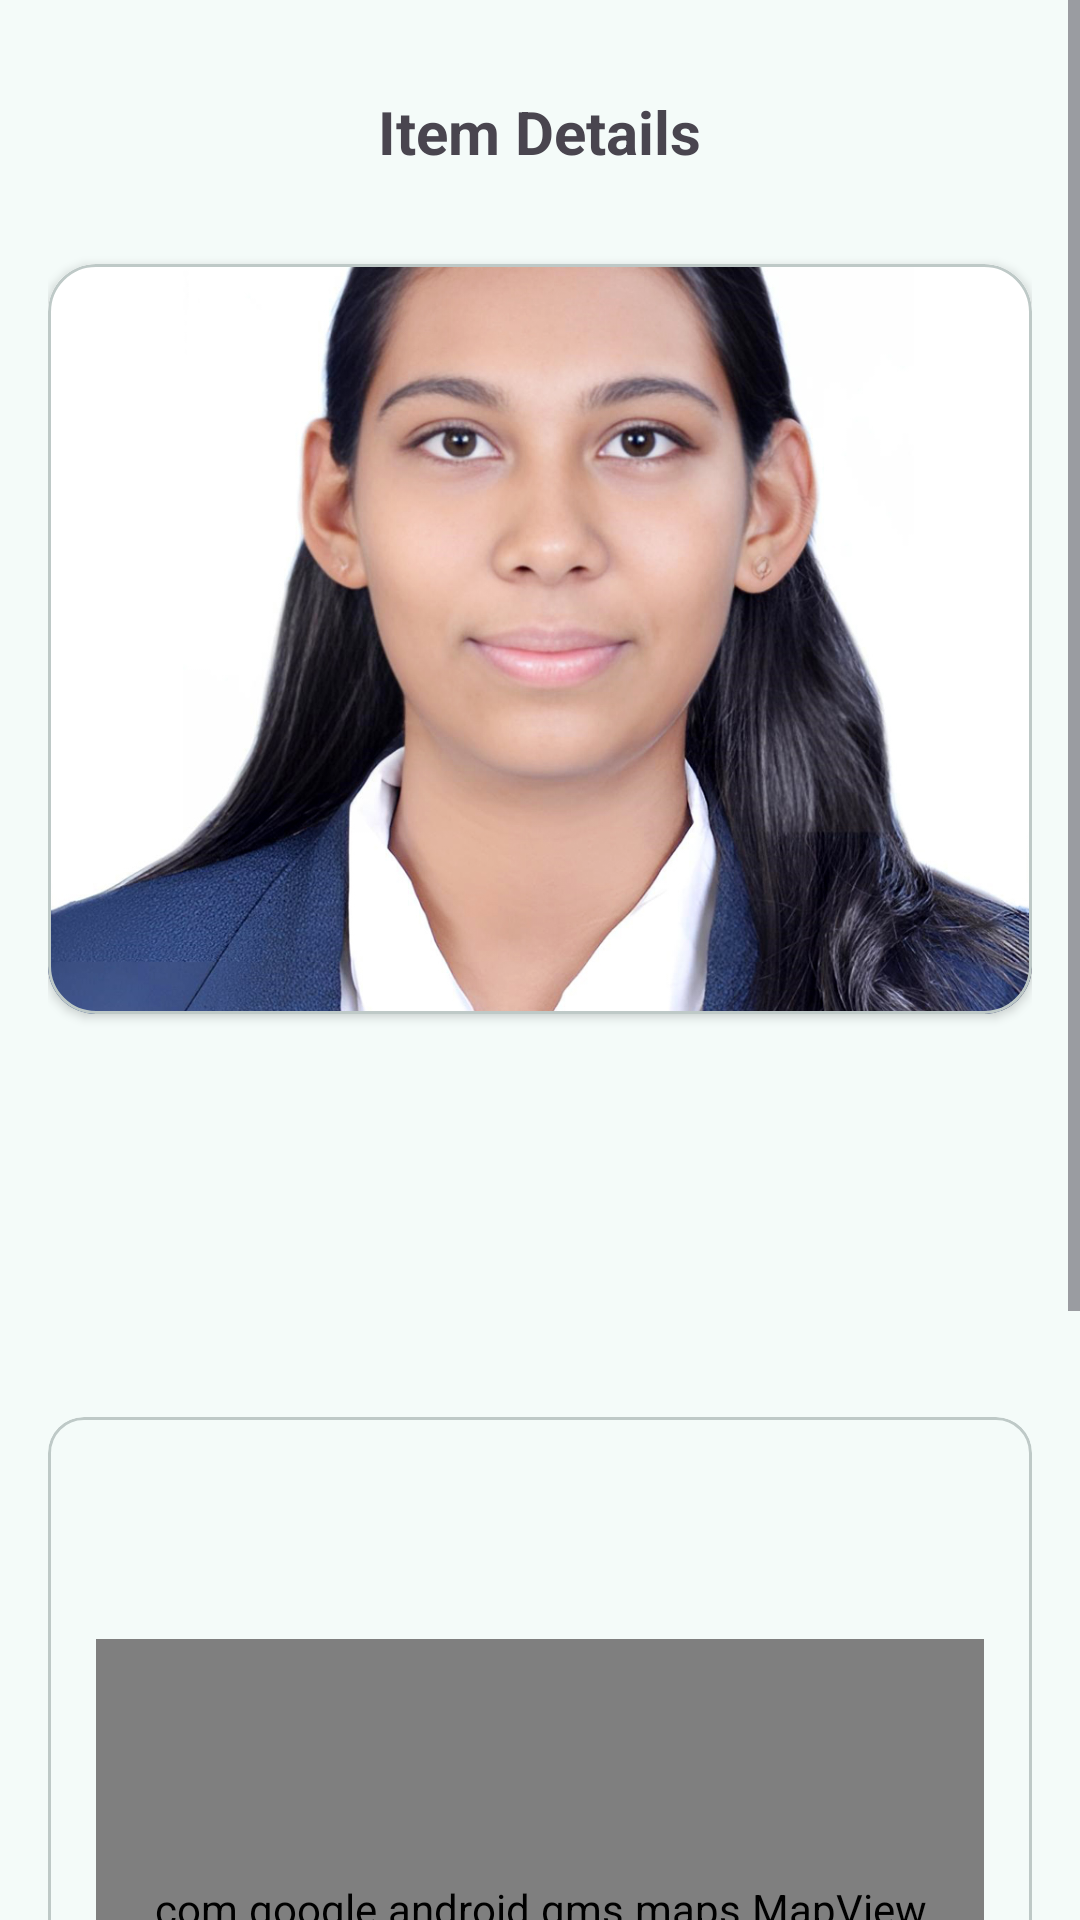

Write the Android layout XML for this screen, with the resource values it uses.
<!-- AndroidManifest.xml: application theme Theme.StudySphere -->
<!-- res/layout/fragment_seller_item_details.xml -->
<?xml version="1.0" encoding="utf-8"?>
<FrameLayout xmlns:android="http://schemas.android.com/apk/res/android"
    xmlns:app="http://schemas.android.com/apk/res-auto"
    xmlns:tools="http://schemas.android.com/tools"
    android:layout_width="match_parent"
    android:layout_height="match_parent"
    android:background="@color/md_theme_background">

    <ScrollView
        android:id="@+id/main_scroll_view"
        android:layout_width="match_parent"
        android:layout_height="match_parent"
        android:fillViewport="true">

        <LinearLayout
            android:layout_width="match_parent"
            android:layout_height="wrap_content"
            android:orientation="vertical"
            android:padding="16dp">

            <RelativeLayout
                android:layout_width="match_parent"
                android:layout_height="56dp"
                android:layout_marginBottom="16dp">

                <ImageView
                    android:id="@+id/back_button"
                    android:layout_width="24dp"
                    android:layout_height="24dp"
                    android:layout_alignParentStart="true"
                    android:layout_centerVertical="true"
                    android:src="@drawable/arrow_back_24px"
                    app:tint="@color/md_theme_onBackground" />

                <TextView
                    android:layout_width="wrap_content"
                    android:layout_height="wrap_content"
                    android:layout_centerInParent="true"
                    android:text="Item Details"
                    android:textSize="20sp"
                    android:textStyle="bold" />

                <ImageView
                    android:id="@+id/edit_button"
                    android:layout_width="24dp"
                    android:layout_height="24dp"
                    android:layout_alignParentEnd="true"
                    android:layout_centerVertical="true"
                    android:src="@drawable/edit_24px"
                    app:tint="@color/md_theme_primary" />
            </RelativeLayout>

            <com.google.android.material.card.MaterialCardView
                android:layout_width="match_parent"
                android:layout_height="250dp"
                android:layout_marginBottom="16dp"
                app:cardCornerRadius="16dp"
                app:cardElevation="2dp">
                <ImageView
                    android:id="@+id/product_image"
                    android:layout_width="match_parent"
                    android:layout_height="match_parent"
                    android:scaleType="centerCrop"
                    android:src="@drawable/default_profile" />
            </com.google.android.material.card.MaterialCardView>

            <TextView
                android:id="@+id/productName"
                android:layout_width="wrap_content"
                android:layout_height="wrap_content"
                android:textSize="24sp"
                android:textStyle="bold" />

            <TextView
                android:id="@+id/productCategory"
                android:layout_width="wrap_content"
                android:layout_height="wrap_content"
                android:textColor="@color/md_theme_onSurfaceVariant"
                android:layout_marginBottom="16dp" />

            <TextView
                android:id="@+id/productPrice"
                android:layout_width="wrap_content"
                android:layout_height="wrap_content"
                android:textSize="26sp"
                android:textStyle="bold"
                android:textColor="@color/md_theme_primary"
                android:layout_marginBottom="16dp" />

            <com.google.android.material.card.MaterialCardView
                android:layout_width="match_parent"
                android:layout_height="wrap_content"
                android:layout_marginBottom="16dp"
                app:cardCornerRadius="12dp">
                <LinearLayout
                    android:layout_width="match_parent"
                    android:layout_height="wrap_content"
                    android:orientation="vertical"
                    android:padding="16dp">

                    <TextView
                        android:id="@+id/stockQuantity"
                        android:layout_width="wrap_content"
                        android:layout_height="wrap_content"
                        android:textStyle="bold" />

                    <TextView
                        android:id="@+id/productRating"
                        android:layout_width="wrap_content"
                        android:layout_height="wrap_content"
                        android:textStyle="bold"
                        android:layout_marginTop="8dp" />

                    <com.google.android.gms.maps.MapView
                        android:id="@+id/map_view"
                        android:layout_width="match_parent"
                        android:layout_height="180dp"
                        android:layout_marginTop="12dp" />
                </LinearLayout>
            </com.google.android.material.card.MaterialCardView>

            <TextView
                android:id="@+id/productDescription"
                android:layout_width="match_parent"
                android:layout_height="wrap_content"
                android:padding="8dp" />

            <com.google.android.material.button.MaterialButton
                android:id="@+id/btn_view_reviews"
                android:layout_width="match_parent"
                android:layout_height="56dp"
                android:text="View Reviews"
                android:layout_marginTop="16dp" />

            <com.google.android.material.button.MaterialButton
                android:id="@+id/btn_edit"
                android:layout_width="match_parent"
                android:layout_height="56dp"
                android:text="Edit Item" />

        </LinearLayout>
    </ScrollView>

    <include
        android:id="@+id/loadingLayout"
        layout="@layout/layout_loading_overlay"
        android:visibility="gone" />

</FrameLayout>
<!-- res/layout/layout_loading_overlay.xml (included above) -->
<?xml version="1.0" encoding="utf-8"?>
<androidx.constraintlayout.widget.ConstraintLayout
    xmlns:android="http://schemas.android.com/apk/res/android"
    xmlns:app="http://schemas.android.com/apk/res-auto"
    android:id="@+id/loadingOverlay"
    android:layout_width="match_parent"
    android:layout_height="match_parent"
    android:background="@android:color/white"
    android:clickable="true"
    android:focusable="true"
    android:elevation="20dp"
    android:visibility="gone">

    <LinearLayout
        android:layout_width="wrap_content"
        android:layout_height="wrap_content"
        android:gravity="center"
        android:orientation="vertical"
        app:layout_constraintBottom_toBottomOf="parent"
        app:layout_constraintEnd_toEndOf="parent"
        app:layout_constraintStart_toStartOf="parent"
        app:layout_constraintTop_toTopOf="parent">

        <com.airbnb.lottie.LottieAnimationView
            android:id="@+id/loadingLottie"
            android:layout_width="280dp"
            android:layout_height="220dp"
            app:lottie_rawRes="@raw/sandy_loading"
            app:lottie_autoPlay="true"
            app:lottie_loop="true"
            app:lottie_speed="1.2" />

        <TextView
            android:id="@+id/loadingText"
            android:layout_width="wrap_content"
            android:layout_height="wrap_content"
            android:layout_marginTop="-10dp"
            android:text="Preparing your sphere..."
            android:textColor="@color/md_theme_primary"
            android:textSize="20sp"
            android:fontFamily="sans-serif-medium"
            android:letterSpacing="0.05" />

        <TextView
            android:layout_width="wrap_content"
            android:layout_height="wrap_content"
            android:layout_marginTop="8dp"
            android:alpha="0.6"
            android:text="This will only take a moment"
            android:textColor="@color/md_theme_secondary"
            android:textSize="14sp" />

    </LinearLayout>

    <TextView
        android:layout_width="wrap_content"
        android:layout_height="wrap_content"
        android:layout_marginBottom="32dp"
        android:text="StudySphere"
        android:textColor="#E0E0E0"
        android:textSize="18sp"
        android:textStyle="bold"
        android:letterSpacing="0.2"
        app:layout_constraintBottom_toBottomOf="parent"
        app:layout_constraintEnd_toEndOf="parent"
        app:layout_constraintStart_toStartOf="parent" />

</androidx.constraintlayout.widget.ConstraintLayout>
<!-- resources referenced by this layout -->
<resources>
  <color name="md_theme_background">#F4FBF9</color>
  <color name="md_theme_onBackground">#161D1C</color>
  <color name="md_theme_onSurfaceVariant">#3F4948</color>
  <color name="md_theme_primary">#006A67</color>
  <color name="md_theme_secondary">#4A6361</color>
  <color name="md_theme_onPrimary">#FFFFFF</color>
  <color name="md_theme_primaryContainer">#9CF1ED</color>
  <color name="md_theme_onPrimaryContainer">#00504D</color>
  <color name="md_theme_onSecondary">#FFFFFF</color>
  <color name="md_theme_secondaryContainer">#CCE8E6</color>
  <color name="md_theme_onSecondaryContainer">#324B4A</color>
  <color name="md_theme_tertiary">#49607B</color>
  <color name="md_theme_onTertiary">#FFFFFF</color>
  <color name="md_theme_tertiaryContainer">#D1E4FF</color>
  <color name="md_theme_onTertiaryContainer">#324862</color>
  <color name="md_theme_error">#BA1A1A</color>
  <color name="md_theme_onError">#FFFFFF</color>
  <color name="md_theme_errorContainer">#FFDAD6</color>
  <color name="md_theme_onErrorContainer">#93000A</color>
  <color name="md_theme_surface">#F4FBF9</color>
  <color name="md_theme_onSurface">#161D1C</color>
  <color name="md_theme_surfaceVariant">#DAE5E3</color>
  <color name="md_theme_outline">#6F7978</color>
  <color name="md_theme_outlineVariant">#BEC9C7</color>
  <color name="md_theme_inverseSurface">#2B3231</color>
  <color name="md_theme_inverseOnSurface">#ECF2F1</color>
  <color name="md_theme_inversePrimary">#80D5D1</color>
  <color name="md_theme_primaryFixed">#9CF1ED</color>
  <color name="md_theme_onPrimaryFixed">#00201F</color>
  <color name="md_theme_primaryFixedDim">#80D5D1</color>
  <color name="md_theme_onPrimaryFixedVariant">#00504D</color>
  <color name="md_theme_secondaryFixed">#CCE8E6</color>
  <color name="md_theme_onSecondaryFixed">#051F1E</color>
  <color name="md_theme_secondaryFixedDim">#B0CCCA</color>
  <color name="md_theme_onSecondaryFixedVariant">#324B4A</color>
  <color name="md_theme_tertiaryFixed">#D1E4FF</color>
  <color name="md_theme_onTertiaryFixed">#021D35</color>
  <color name="md_theme_tertiaryFixedDim">#B1C8E8</color>
  <color name="md_theme_onTertiaryFixedVariant">#324862</color>
  <color name="md_theme_surfaceDim">#D5DBDA</color>
  <color name="md_theme_surfaceBright">#F4FBF9</color>
  <color name="md_theme_surfaceContainerLowest">#FFFFFF</color>
  <color name="md_theme_surfaceContainerLow">#EFF5F3</color>
  <color name="md_theme_surfaceContainer">#E9EFEE</color>
  <color name="md_theme_surfaceContainerHigh">#E3E9E8</color>
  <color name="md_theme_surfaceContainerHighest">#DDE4E2</color>
</resources>
